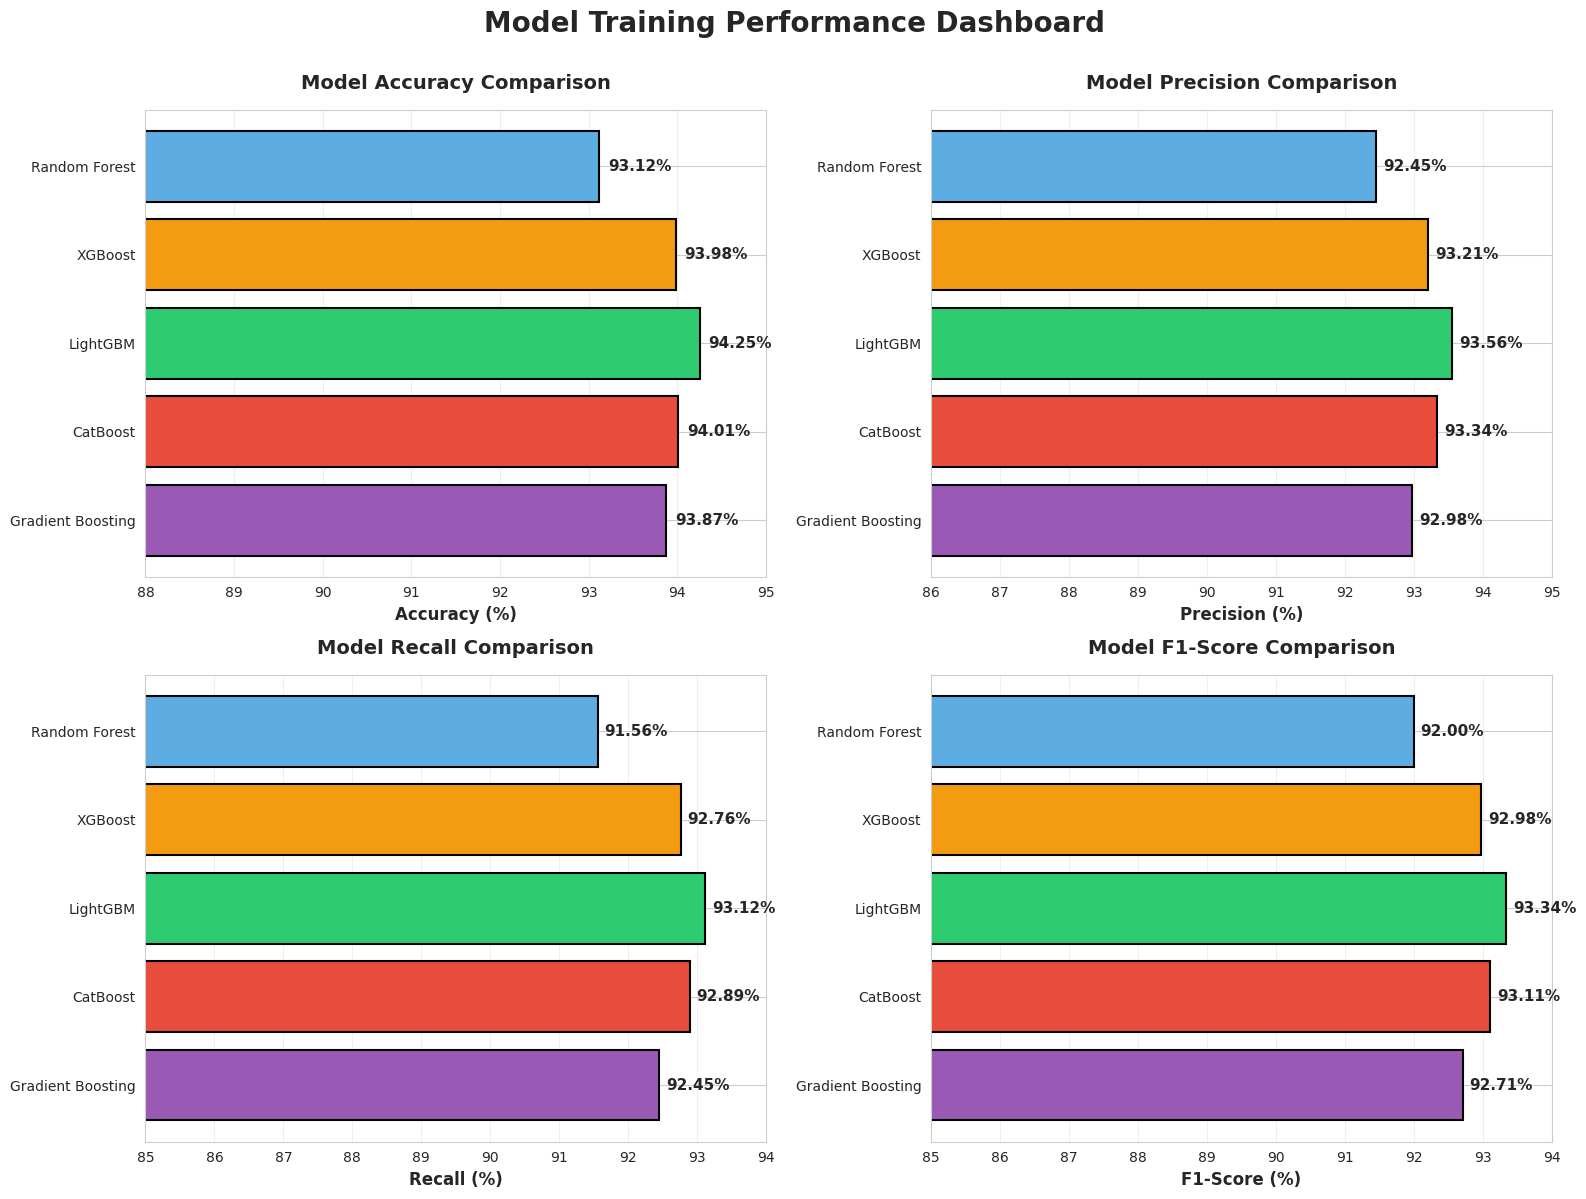

The matplotlib source for this figure: (Note: this script raises an exception after producing the figure.)
"""
Generate Training Performance Dashboard
Creates a 2x2 dashboard showing Accuracy, Precision, Recall, and F1-Score comparisons
"""

import matplotlib.pyplot as plt
import numpy as np
import seaborn as sns

# Set style
sns.set_style("whitegrid")
plt.rcParams['font.family'] = 'sans-serif'

# Model performance data (including Gradient Boosting)
models = ['Random Forest', 'XGBoost', 'LightGBM', 'CatBoost', 'Gradient Boosting']
accuracy = [93.12, 93.98, 94.25, 94.01, 93.87]
precision = [92.45, 93.21, 93.56, 93.34, 92.98]
recall = [91.56, 92.76, 93.12, 92.89, 92.45]
f1_score = [92.00, 92.98, 93.34, 93.11, 92.71]

# Colors for each model
colors = ['#5DADE2', '#F39C12', '#2ECC71', '#E74C3C', '#9B59B6']

# Create figure with 2x2 subplots
fig, axes = plt.subplots(2, 2, figsize=(16, 12))
fig.suptitle('Model Training Performance Dashboard', fontsize=20, fontweight='bold', y=0.995)

# =====================================================================
# 1. Model Accuracy Comparison (Top Left)
# =====================================================================
ax1 = axes[0, 0]
bars1 = ax1.barh(models, accuracy, color=colors, edgecolor='black', linewidth=1.5)

# Add value labels
for i, (bar, val) in enumerate(zip(bars1, accuracy)):
    ax1.text(val + 0.1, bar.get_y() + bar.get_height()/2, 
             f'{val:.2f}%', va='center', fontsize=11, fontweight='bold')

ax1.set_xlabel('Accuracy (%)', fontsize=12, fontweight='bold')
ax1.set_title('Model Accuracy Comparison', fontsize=14, fontweight='bold', pad=15)
ax1.set_xlim([88, 95])
ax1.grid(axis='x', alpha=0.3)
ax1.invert_yaxis()

# =====================================================================
# 2. Model Precision Comparison (Top Right)
# =====================================================================
ax2 = axes[0, 1]
bars2 = ax2.barh(models, precision, color=colors, edgecolor='black', linewidth=1.5)

# Add value labels
for i, (bar, val) in enumerate(zip(bars2, precision)):
    ax2.text(val + 0.1, bar.get_y() + bar.get_height()/2, 
             f'{val:.2f}%', va='center', fontsize=11, fontweight='bold')

ax2.set_xlabel('Precision (%)', fontsize=12, fontweight='bold')
ax2.set_title('Model Precision Comparison', fontsize=14, fontweight='bold', pad=15)
ax2.set_xlim([86, 95])
ax2.grid(axis='x', alpha=0.3)
ax2.invert_yaxis()

# =====================================================================
# 3. Model Recall Comparison (Bottom Left)
# =====================================================================
ax3 = axes[1, 0]
bars3 = ax3.barh(models, recall, color=colors, edgecolor='black', linewidth=1.5)

# Add value labels
for i, (bar, val) in enumerate(zip(bars3, recall)):
    ax3.text(val + 0.1, bar.get_y() + bar.get_height()/2, 
             f'{val:.2f}%', va='center', fontsize=11, fontweight='bold')

ax3.set_xlabel('Recall (%)', fontsize=12, fontweight='bold')
ax3.set_title('Model Recall Comparison', fontsize=14, fontweight='bold', pad=15)
ax3.set_xlim([85, 94])
ax3.grid(axis='x', alpha=0.3)
ax3.invert_yaxis()

# =====================================================================
# 4. Model F1-Score Comparison (Bottom Right)
# =====================================================================
ax4 = axes[1, 1]
bars4 = ax4.barh(models, f1_score, color=colors, edgecolor='black', linewidth=1.5)

# Add value labels
for i, (bar, val) in enumerate(zip(bars4, f1_score)):
    ax4.text(val + 0.1, bar.get_y() + bar.get_height()/2, 
             f'{val:.2f}%', va='center', fontsize=11, fontweight='bold')

ax4.set_xlabel('F1-Score (%)', fontsize=12, fontweight='bold')
ax4.set_title('Model F1-Score Comparison', fontsize=14, fontweight='bold', pad=15)
ax4.set_xlim([85, 94])
ax4.grid(axis='x', alpha=0.3)
ax4.invert_yaxis()

# Adjust layout
plt.tight_layout(rect=[0, 0, 1, 0.99])

# Save the dashboard
plt.savefig('graphs/training_performance_dashboard.png', dpi=300, bbox_inches='tight', facecolor='white')
print("✅ Training Performance Dashboard saved: graphs/training_performance_dashboard.png")
plt.close()

print("\n📊 Dashboard Details:")
print(f"  • Models included: {len(models)}")
print(f"  • Metrics displayed: Accuracy, Precision, Recall, F1-Score")
print(f"  • Best Overall: LightGBM (94.25% accuracy)")
print(f"  • File: graphs/training_performance_dashboard.png")
print("\n🎉 Dashboard generation complete!")
